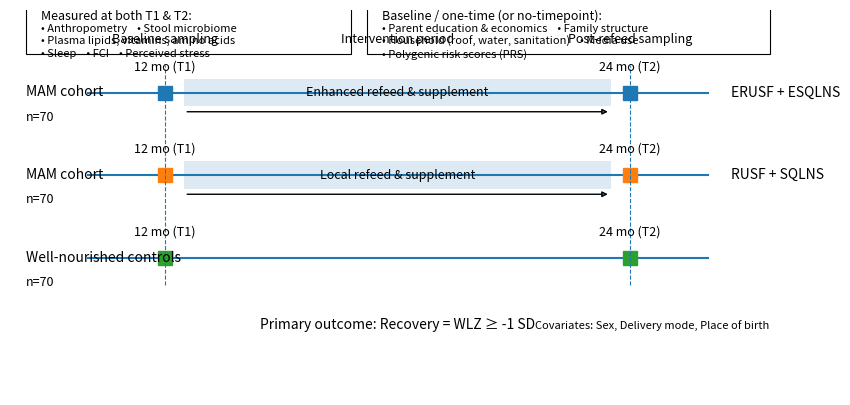

Write Python code to recreate this figure. (Note: this script raises an exception after producing the figure.)
#!/usr/bin/env python
# Create an improved study timeline subplot as an SVG/PNG
import matplotlib.pyplot as plt
from matplotlib.patches import Rectangle, FancyArrowPatch
from matplotlib.lines import Line2D

# Figure
fig, ax = plt.subplots(figsize=(10, 5), dpi=200)

ax.set_xlim(0, 10)
ax.set_ylim(-1, 6)
ax.axis('off')

# Helper to draw a row
def draw_row(y, label_left, label_right, t1_label="12 mo (T1)", t2_label="24 mo (T2)", n=None, intervention_label=None):
    # timeline
    ax.add_line(Line2D([1, 9], [y, y]))
    # sample points
    ax.plot([2, 8], [y, y], marker='s', linestyle='None', markersize=10)
    # labels for timepoints
    ax.text(2, y+0.35, t1_label, ha='center', va='bottom', fontsize=9)
    ax.text(8, y+0.35, t2_label, ha='center', va='bottom', fontsize=9)
    # left/right group labels
    ax.text(0.2, y, label_left, ha='left', va='center', fontsize=10)
    if label_right:
        ax.text(9.3, y, label_right, ha='left', va='center', fontsize=10)
    # n
    if n is not None:
        ax.text(0.2, y-0.45, f"n={n}", ha='left', va='center', fontsize=9)
    # intervention band
    if intervention_label:
        rect = Rectangle((2.25, y-0.25), 5.5, 0.5, alpha=0.15, lw=0)
        ax.add_patch(rect)
        ax.text(5.0, y, intervention_label, ha='center', va='center', fontsize=9)
        # direction arrow (optional visual flow)
        arrow = FancyArrowPatch((2.25, y-0.35), (7.75, y-0.35), arrowstyle='-|>', mutation_scale=8, lw=1)
        ax.add_patch(arrow)

# Rows
draw_row(4.5, "MAM cohort", "ERUSF + ESQLNS", n=70, intervention_label="Enhanced refeed & supplement")
draw_row(3.0, "MAM cohort", "RUSF + SQLNS", n=70, intervention_label="Local refeed & supplement")
draw_row(1.5, "Well-nourished controls", "", n=70)

# Global time labels across top
ax.text(2, 5.4, "Baseline sampling", ha='center', fontsize=9)
ax.text(5, 5.4, "Intervention period", ha='center', fontsize=9)
ax.text(8, 5.4, "Post-refeed sampling", ha='center', fontsize=9)

# Brackets / guides
ax.add_line(Line2D([2, 2], [1.0, 5.0], linestyle='--', linewidth=0.8))
ax.add_line(Line2D([8, 8], [1.0, 5.0], linestyle='--', linewidth=0.8))

# Recovery definition note
ax.text(5, 0.2, "Primary outcome: Recovery = WLZ ≥ -1 SD", ha='center', fontsize=10)

# Measurement boxes
# Repeated measures box
rm_box = Rectangle((0.2, 5.2), 4.2, 0.9, linewidth=0.8, fill=False)
ax.add_patch(rm_box)
ax.text(0.4, 6.0, "Measured at both T1 & T2:", fontsize=9, va='top')
ax.text(0.4, 5.75, "• Anthropometry    • Stool microbiome", fontsize=8, va='top')
ax.text(0.4, 5.52, "• Plasma lipids, vitamins, amino acids", fontsize=8, va='top')
ax.text(0.4, 5.29, "• Sleep    • FCI    • Perceived stress", fontsize=8, va='top')

# Baseline/no-timepoint box
bt_box = Rectangle((4.6, 5.2), 5.2, 0.9, linewidth=0.8, fill=False)
ax.add_patch(bt_box)
ax.text(4.8, 6.0, "Baseline / one-time (or no-timepoint):", fontsize=9, va='top')
ax.text(4.8, 5.75, "• Parent education & economics    • Family structure", fontsize=8, va='top')
ax.text(4.8, 5.52, "• Household (roof, water, sanitation)    • Media use", fontsize=8, va='top')
ax.text(4.8, 5.29, "• Polygenic risk scores (PRS)", fontsize=8, va='top')

# Covariates note
ax.text(9.8, 0.2, "Covariates: Sex, Delivery mode, Place of birth", ha='right', fontsize=8)

# Save
svg_path = "results/study_timeline_subplot.svg"
png_path = "results/study_timeline_subplot.png"
fig.savefig(svg_path, bbox_inches="tight")
fig.savefig(png_path, bbox_inches="tight")
svg_path, png_path

